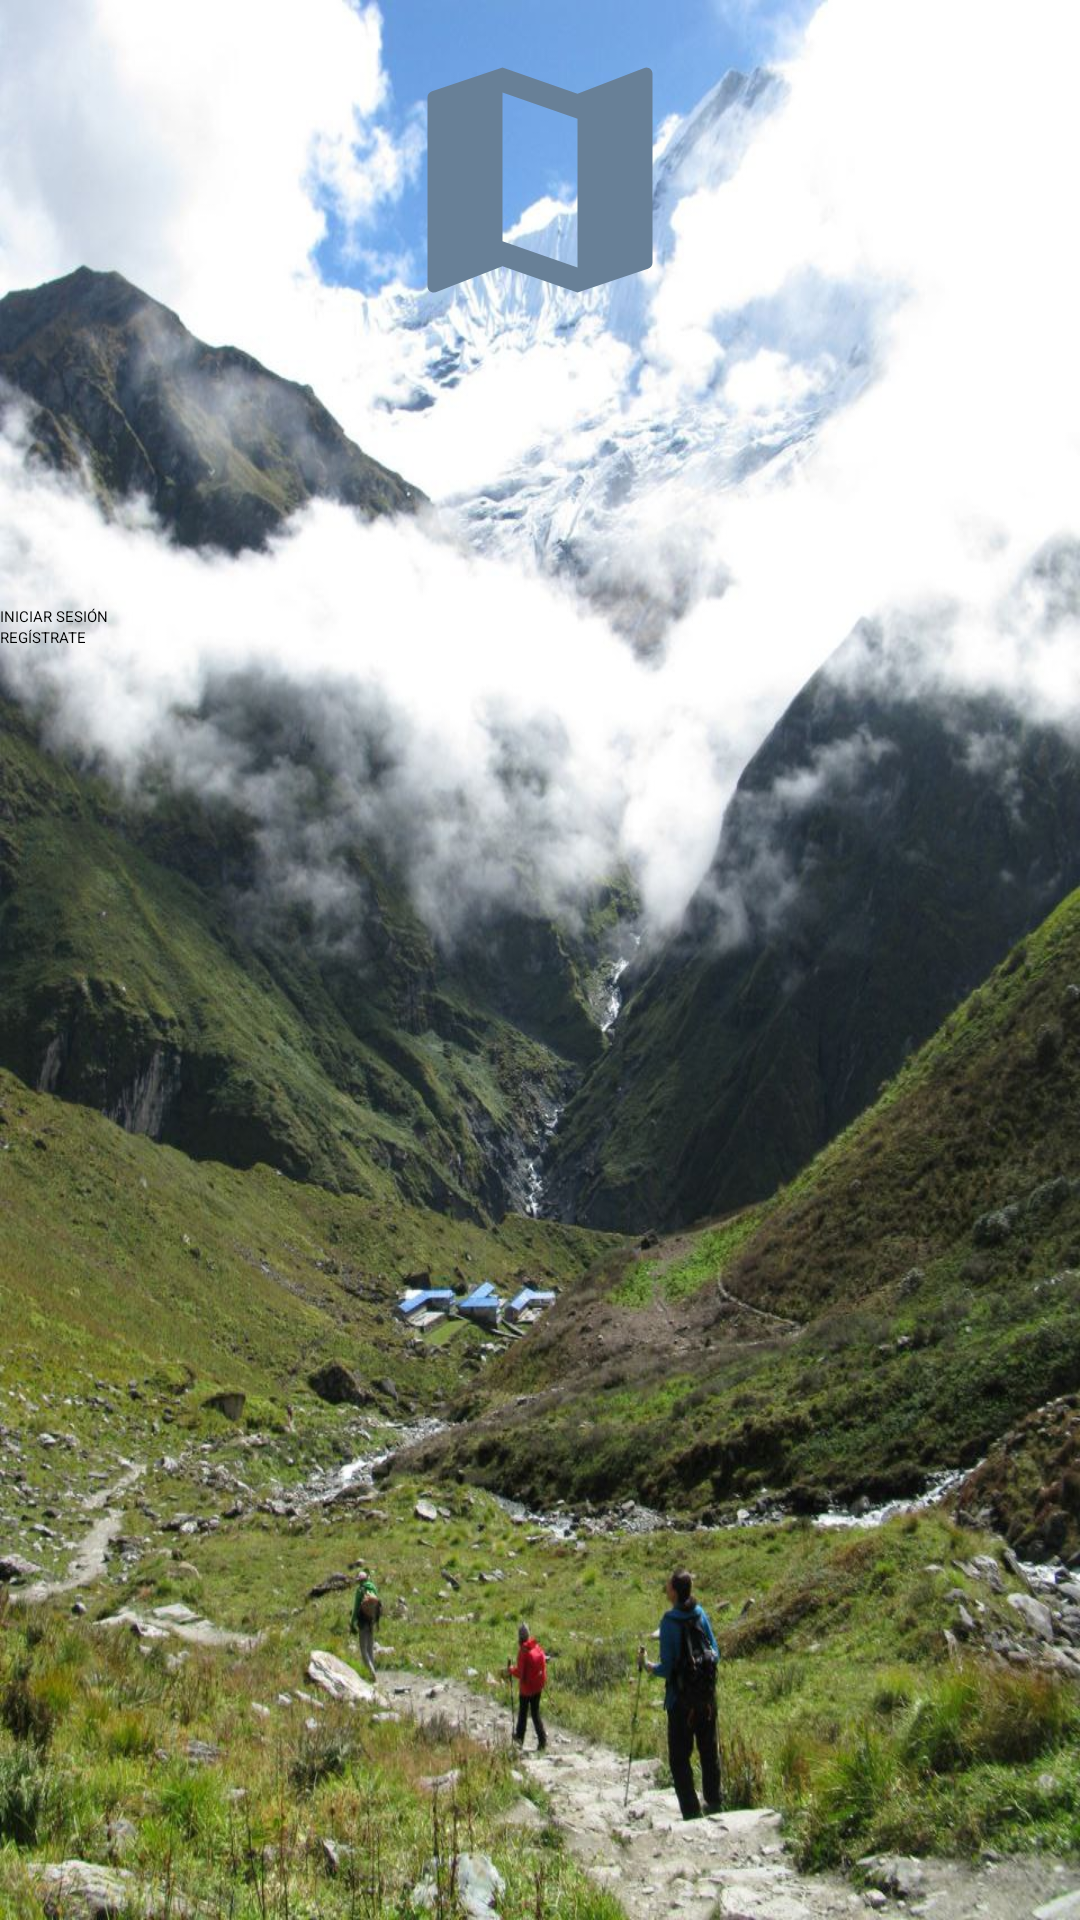

Produce the Android XML layout that renders to this screen, including the resource entries it uses.
<!-- AndroidManifest.xml: application theme Theme.SplashMultiverso -->
<!-- res/layout/activity_auth.xml -->
<?xml version="1.0" encoding="utf-8"?>
<androidx.constraintlayout.widget.ConstraintLayout xmlns:android="http://schemas.android.com/apk/res/android"
    xmlns:app="http://schemas.android.com/apk/res-auto"
    xmlns:tools="http://schemas.android.com/tools"
    android:layout_width="match_parent"
    android:layout_height="match_parent"
    tools:context=".data.model.AuthActivity">

    <androidx.constraintlayout.widget.ConstraintLayout
        android:id="@+id/panel"
        android:layout_width="match_parent"
        android:layout_height="match_parent"
        android:background="@drawable/multiverso_explorer1">

        <ImageView
            android:id="@+id/imageView3"
            android:layout_width="200dp"
            android:layout_height="100dp"
            android:layout_marginTop="10dp"
            app:layout_constraintLeft_toLeftOf="parent"
            app:layout_constraintRight_toRightOf="parent"
            app:layout_constraintTop_toTopOf="parent"
            app:srcCompat="@drawable/ic_map" />

        <Button
            android:id="@+id/btnIniciarSesion"
            android:layout_width="match_parent"
            android:layout_height="wrap_content"
            android:layout_marginTop="92dp"
            android:text="INICIAR SESIÓN"
            app:cornerRadius="20dp"
            app:layout_constraintLeft_toLeftOf="parent"
            app:layout_constraintRight_toRightOf="parent"
            app:layout_constraintTop_toBottomOf="@id/imageView3" />

        <Button
            android:id="@+id/btnRegistro"
            android:layout_width="match_parent"
            android:layout_height="wrap_content"
            android:text="REGÍSTRATE"
            app:cornerRadius="20dp"
            app:layout_constraintLeft_toLeftOf="parent"
            app:layout_constraintRight_toRightOf="parent"
            app:layout_constraintTop_toBottomOf="@id/btnIniciarSesion" />
    </androidx.constraintlayout.widget.ConstraintLayout>
</androidx.constraintlayout.widget.ConstraintLayout>
<!-- resources referenced by this layout -->
<resources>
  <!-- drawable ic_map (drawable) -->
  <vector android:height="24dp" android:tint="#688097"
      android:viewportHeight="24" android:viewportWidth="24"
      android:width="24dp" xmlns:android="http://schemas.android.com/apk/res/android">
      <path android:fillColor="@android:color/white" android:pathData="M20.5,3l-0.16,0.03L15,5.1 9,3 3.36,4.9c-0.21,0.07 -0.36,0.25 -0.36,0.48V20.5c0,0.28 0.22,0.5 0.5,0.5l0.16,-0.03L9,18.9l6,2.1 5.64,-1.9c0.21,-0.07 0.36,-0.25 0.36,-0.48V3.5c0,-0.28 -0.22,-0.5 -0.5,-0.5zM15,19l-6,-2.11V5l6,2.11V19z"/>
  </vector>
  <!-- drawable multiverso_explorer1: jpeg bitmap (drawable-v24, 235852 bytes) -->
</resources>
